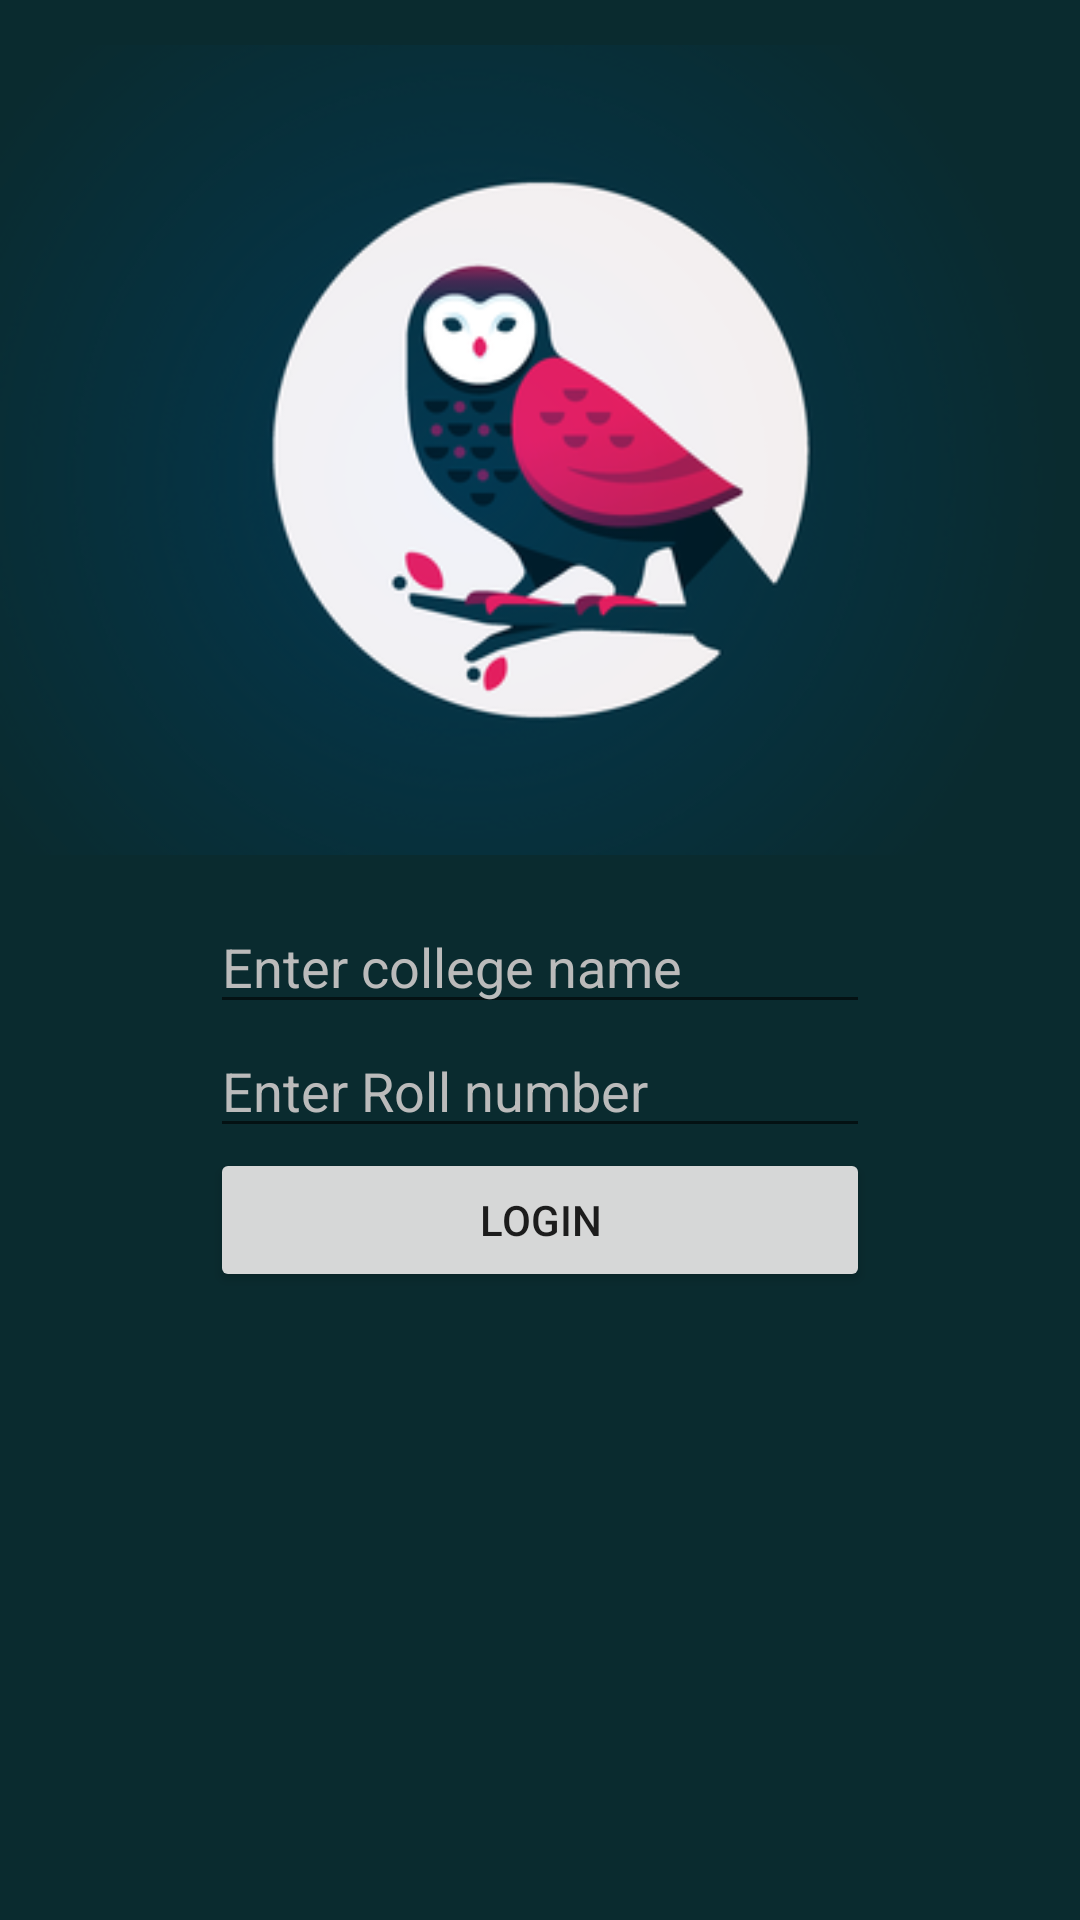

Write the Android layout XML for this screen, with the resource values it uses.
<!-- AndroidManifest.xml: application theme AppTheme -->
<!-- res/layout/loginpage.xml -->
<?xml version="1.0" encoding="utf-8"?>
<LinearLayout xmlns:android="http://schemas.android.com/apk/res/android"
    android:layout_width="match_parent"
    android:layout_height="match_parent"
    android:background="#0A2B2F"
    android:orientation="vertical">

    <ImageView
        android:layout_width="wrap_content"
        android:layout_height="wrap_content"
        android:src="@drawable/hoot_logo" />

    <EditText
        android:id="@+id/college_getter"
        android:layout_width="220dp"
        android:layout_height="wrap_content"
        android:textColorHint="#bbbbbb"
        android:layout_gravity="center_horizontal"
        android:hint="Enter college name" />

    <EditText
        android:id="@+id/roll_getter"
        android:layout_width="220dp"
        android:textColorHint="#bbbbbb"
        android:layout_height="wrap_content"
        android:layout_gravity="center_horizontal"
        android:hint="Enter Roll number" />


    <Button
        android:id="@+id/go"
        android:layout_width="220dp"
        android:layout_height="wrap_content"
        android:layout_gravity="center_horizontal"
        android:text="Login" />

</LinearLayout>
<!-- resources referenced by this layout -->
<resources>
  <!-- drawable hoot_logo: png bitmap (drawable, 45261 bytes) -->
  <style name="AppTheme" parent="Theme.AppCompat.Light.NoActionBar">
          
          <item name="android:windowNoTitle">true</item>
  
      </style>
</resources>
